Run: headless pygame with SDL's dummy video driver; simulated clock (each Clock.tick advances the game by its frame time, no real sleeping); random seed 0; keys injected as events and as key.get_pressed() state; mouse plan: one left click at the window centre at the start of phase 2, then a move to the lower-right quarter at the start of phase 3.
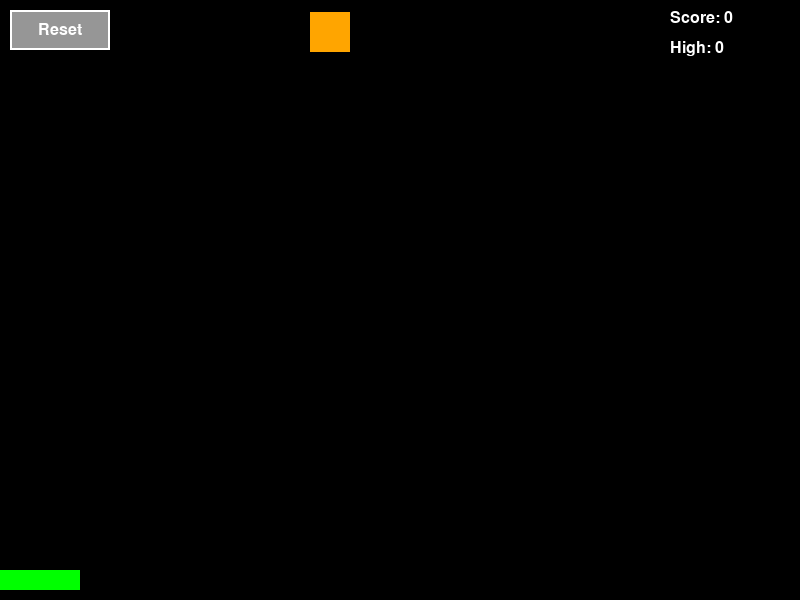
Frame 1 of 4 · flips 1–60 · no input
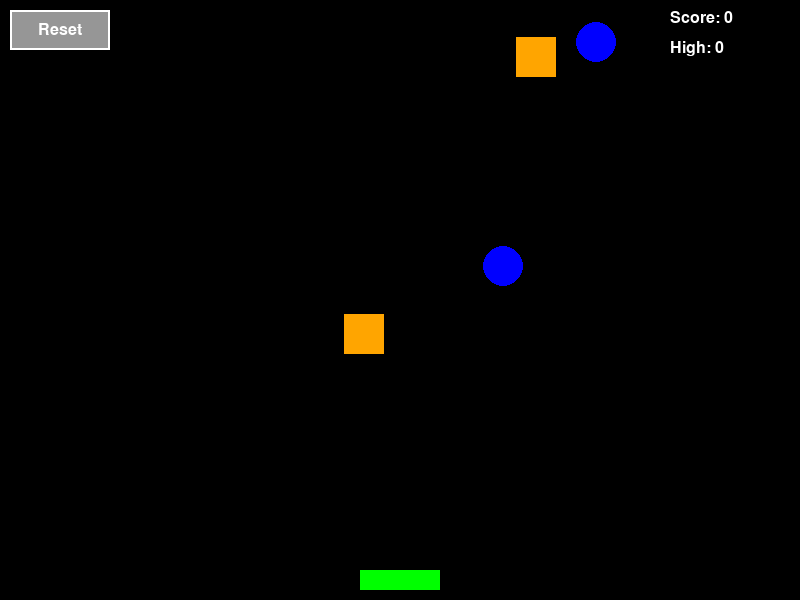
Frame 2 of 4 · flips 61–180 · clicked the window centre · tapped SPACE, RETURN · held RIGHT (→), D
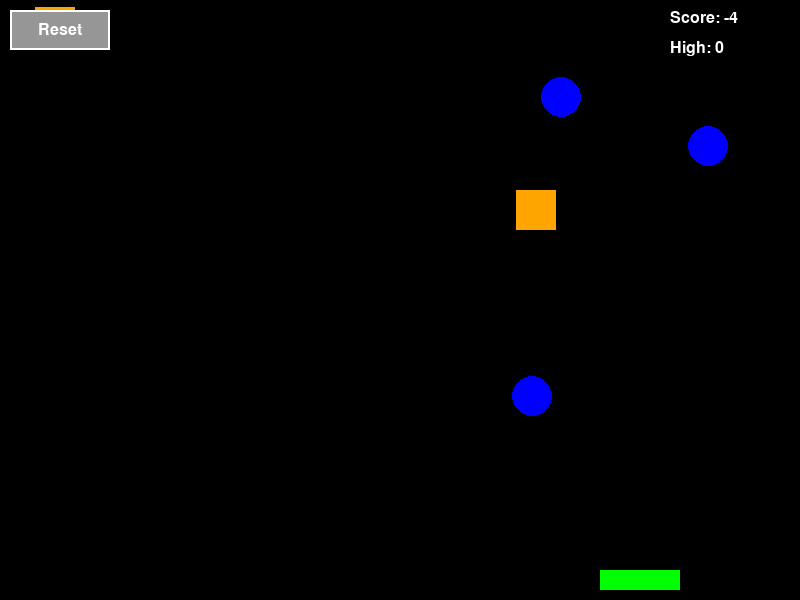
Frame 3 of 4 · flips 181–300 · moved the mouse to the lower-right quarter · held DOWN (↓), S
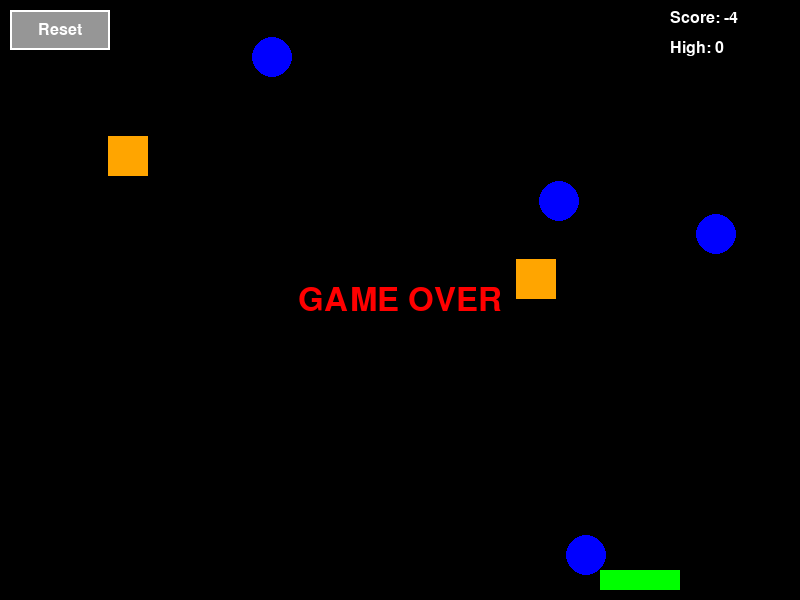
Frame 4 of 4 · flips 301–420 · held LEFT (←), A, UP (↑), W

The pygame program that drew these frames:

import pygame
import random
import math
import sys

# Initialize Pygame
pygame.init()

# Window dimensions and setup
WIDTH, HEIGHT = 800, 600
screen = pygame.display.set_mode((WIDTH, HEIGHT))
pygame.display.set_caption("Missile Defender - Enhanced")

# Define colors
BLACK   = (  0,   0,   0)
WHITE   = (255, 255, 255)
GREEN   = (  0, 255,   0)
RED     = (255,   0,   0)
BLUE    = (  0,   0, 255)
GRAY    = (150, 150, 150)
ORANGE  = (255, 165,   0)

# Set game clock and FPS
clock = pygame.time.Clock()
FPS = 60

# Fonts for text
font_small = pygame.font.SysFont("arial", 24)
font_large = pygame.font.SysFont("arial", 48)

# ------------------------- Classes ------------------------- #

class MissileLauncher:
    def __init__(self):
        self.width = 80
        self.height = 20
        self.x = WIDTH // 2 - self.width // 2
        self.y = HEIGHT - self.height - 10
        self.color = GREEN
        self.rect = pygame.Rect(self.x, self.y, self.width, self.height)

    def update(self, mouse_x):
        self.x = mouse_x - self.width // 2
        if self.x < 0:
            self.x = 0
        if self.x + self.width > WIDTH:
            self.x = WIDTH - self.width
        self.rect.x = self.x

    def draw(self, surface):
        pygame.draw.rect(surface, self.color, self.rect)

class Missile:
    def __init__(self, x, y):
        self.width = 5
        self.height = 10
        self.x = x
        self.y = y
        self.speed = 10
        self.color = RED
        self.rect = pygame.Rect(self.x, self.y, self.width, self.height)

    def update(self):
        self.y -= self.speed
        self.rect.y = self.y

    def draw(self, surface):
        pygame.draw.rect(surface, self.color, self.rect)

class Drone:
    def __init__(self):
        self.radius = 20
        # Start at a random horizontal position just above the window.
        self.x = random.randint(self.radius, WIDTH - self.radius)
        self.y = -self.radius
        self.speed_y = random.uniform(1.0, 3.0)
        # Movement pattern: straight, zigzag, or curve.
        self.pattern = random.choice(["straight", "zigzag", "curve"])
        if self.pattern == "straight":
            self.speed_x = 0
        elif self.pattern == "zigzag":
            self.speed_x = random.choice([-3, 3])
            self.change_time = random.randint(20, 40)
            self.counter = 0
        elif self.pattern == "curve":
            self.amplitude = random.randint(20, 50)
            self.frequency = random.uniform(0.05, 0.1)
            self.origin_x = self.x
        # For enhanced variability, drones are either "normal" or "homer".
        # 85% chance to be normal, 15% chance to be homing.
        r = random.random()
        if r < 0.85:
            self.drone_type = "normal"
        else:
            self.drone_type = "homer"
        # All drones have only one hit of health.
        self.health = 1
        # Determine drone shape: circle or square.
        self.shape = random.choice(["circle", "square"])
        if self.shape == "square":
            self.color = ORANGE
        else:
            self.color = BLUE

    def update(self, difficulty, launcher):
        # Increase vertical speed based on difficulty.
        self.y += self.speed_y * difficulty

        # Update horizontal movement based on the chosen pattern.
        if self.pattern == "zigzag":
            self.x += self.speed_x
            self.counter += 1
            if self.counter >= self.change_time:
                self.speed_x = -self.speed_x
                self.counter = 0
        elif self.pattern == "curve":
            self.x = self.origin_x + self.amplitude * math.sin(self.frequency * self.y)
        
        # Homing behavior: adjust x coordinate slightly toward the missile launcher.
        if self.drone_type == "homer":
            center_launcher = launcher.x + launcher.width / 2
            if self.x < center_launcher:
                self.x += 1
            elif self.x > center_launcher:
                self.x -= 1

        # Keep within horizontal boundaries.
        if self.x < self.radius:
            self.x = self.radius
        if self.x > WIDTH - self.radius:
            self.x = WIDTH - self.radius

    def draw(self, surface):
        if self.shape == "circle":
            pygame.draw.circle(surface, self.color, (int(self.x), int(self.y)), self.radius)
        else:
            rect = pygame.Rect(self.x - self.radius, self.y - self.radius, self.radius * 2, self.radius * 2)
            pygame.draw.rect(surface, self.color, rect)

    def get_rect(self):
        # Return a bounding rectangle for collision detection.
        return pygame.Rect(self.x - self.radius, self.y - self.radius,
                           self.radius * 2, self.radius * 2)

class Explosion:
    def __init__(self, x, y, max_radius=100, duration=20):
        self.x = x
        self.y = y
        self.max_radius = max_radius
        self.duration = duration
        self.current_frame = 0

    def update(self):
        self.current_frame += 1

    def draw(self, surface):
        # Animate an expanding circle for the explosion.
        r = int(self.max_radius * (self.current_frame / self.duration))
        if r < 1:
            r = 1
        pygame.draw.circle(surface, RED, (self.x, self.y), r, 2)

    def is_finished(self):
        return self.current_frame >= self.duration

# ------------------------- Helper Functions ------------------------- #

def draw_reset_button(surface):
    button_rect = pygame.Rect(10, 10, 100, 40)
    pygame.draw.rect(surface, GRAY, button_rect)
    pygame.draw.rect(surface, WHITE, button_rect, 2)
    text = font_small.render("Reset", True, WHITE)
    text_rect = text.get_rect(center=button_rect.center)
    surface.blit(text, text_rect)
    return button_rect

def reset_game():
    global missiles, drones, explosions, score, game_over, drone_spawn_timer, big_missile_available, big_missile_threshold
    missiles = []
    drones = []
    explosions = []
    score = 0
    game_over = False
    drone_spawn_timer = 0
    big_missile_available = False
    big_missile_threshold = 10

# ------------------------- Global Variables ------------------------- #

reset_game()
high_score = 0
big_missile_available = False  # Big missile becomes available after reaching the threshold.
big_missile_threshold = 10     # Next availability threshold after reaching this score.

# Create the missile launcher instance.
launcher = MissileLauncher()

# ------------------------- Main Game Loop ------------------------- #

running = True
while running:
    clock.tick(FPS)
    screen.fill(BLACK)

    # Event loop
    for event in pygame.event.get():
        if event.type == pygame.QUIT:
            running = False

        elif event.type == pygame.MOUSEBUTTONDOWN:
            mouse_x, mouse_y = pygame.mouse.get_pos()
            reset_rect = pygame.Rect(10, 10, 100, 40)
            if reset_rect.collidepoint(mouse_x, mouse_y):
                reset_game()
            elif not game_over:
                # Left click: fire a normal missile.
                if event.button == 1:
                    missile_x = launcher.x + launcher.width // 2 - 2
                    missile_y = launcher.y
                    missiles.append(Missile(missile_x, missile_y))
                # Right click: fire the BIG missile if available.
                elif event.button == 3:
                    if big_missile_available:
                        explosion_radius = int(100 * (1 + score / 100.0))
                        explosion = Explosion(mouse_x, mouse_y, max_radius=explosion_radius, duration=20)
                        explosions.append(explosion)
                        # Destroy every drone within the explosion radius.
                        drones_hit = []
                        for drone in drones:
                            dist = math.hypot(drone.x - mouse_x, drone.y - mouse_y)
                            if dist <= explosion.max_radius:
                                drones_hit.append(drone)
                        for drone in drones_hit:
                            drones.remove(drone)
                            score += 1
                        big_missile_available = False
                        big_missile_threshold = score + 10

    # Update game objects
    mouse_x, _ = pygame.mouse.get_pos()
    launcher.update(mouse_x)

    # Difficulty scaling: increase factor based on score.
    difficulty = 1 + score / 100.0
    # Adjust drone spawn threshold as score increases.
    spawn_threshold = max(10, 40 - score // 2)

    if not game_over:
        # Update normal missiles.
        for missile in missiles[:]:
            missile.update()
            if missile.y < -missile.height:
                missiles.remove(missile)

        # Spawn new drone based on the dynamic spawn threshold.
        drone_spawn_timer += 1
        if drone_spawn_timer >= spawn_threshold:
            drones.append(Drone())
            drone_spawn_timer = 0

        # Update drones.
        for drone in drones[:]:
            drone.update(difficulty, launcher)
            # If a drone collides with the launcher, game over.
            if drone.get_rect().colliderect(launcher.rect):
                game_over = True
                if score > high_score:
                    high_score = score
                break
            # Instead of ending the game, deduct 2 points when a drone reaches the bottom.
            if drone.y + drone.radius >= HEIGHT:
                score -= 2
                drones.remove(drone)

        # Check collisions between normal missiles and drones.
        for missile in missiles[:]:
            for drone in drones[:]:
                if missile.rect.colliderect(drone.get_rect()):
                    drones.remove(drone)
                    score += 1
                    try:
                        missiles.remove(missile)
                    except ValueError:
                        pass
                    break

    # Update explosion animations (for the big missile effect).
    for explosion in explosions[:]:
        explosion.update()
        if explosion.is_finished():
            explosions.remove(explosion)

    # Check for big missile availability.
    if score >= big_missile_threshold and not big_missile_available:
        big_missile_available = True

    # Draw everything.
    launcher.draw(screen)
    for missile in missiles:
        missile.draw(screen)
    for drone in drones:
        drone.draw(screen)
    for explosion in explosions:
        explosion.draw(screen)

    # Draw score and high score.
    score_text = font_small.render(f"Score: {score}", True, WHITE)
    screen.blit(score_text, (WIDTH - 130, 10))
    high_score_text = font_small.render(f"High: {high_score}", True, WHITE)
    screen.blit(high_score_text, (WIDTH - 130, 40))

    # Draw reset button.
    reset_button = draw_reset_button(screen)

    # Display prompt if the big missile is available.
    if big_missile_available and not game_over:
        big_text = font_small.render("BIG MISSILE READY: Right-click to launch!", True, RED)
        big_rect = big_text.get_rect(center=(WIDTH // 2, 60))
        screen.blit(big_text, big_rect)

    # If game over, display a message.
    if game_over:
        over_text = font_large.render("GAME OVER", True, RED)
        over_rect = over_text.get_rect(center=(WIDTH // 2, HEIGHT // 2))
        screen.blit(over_text, over_rect)

    pygame.display.flip()

pygame.quit()
sys.exit()
